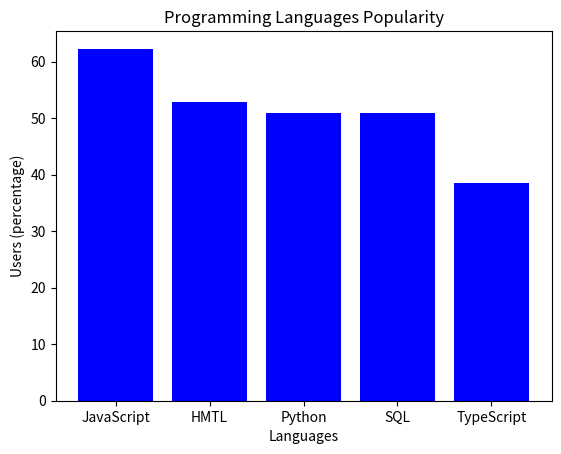

Write the Python code that produced this figure.
import matplotlib.pyplot as plt
Programming_language_popularity = {'JavaScript':62.3,'HMTL':52.9,'Python':51,'SQL':51,'TypeScript':38.5}
print(Programming_language_popularity)
languages = list(Programming_language_popularity.keys())
percentages = list(Programming_language_popularity.values())
plt.bar(languages, percentages, color='blue')
plt.xlabel('Languages')
plt.ylabel('Users (percentage)')
plt.title('Programming Languages Popularity')
plt.show()
input_language = "JavaScript"
print(f"The percentage of developers who use {input_language} is {Programming_language_popularity[input_language]}%.")
